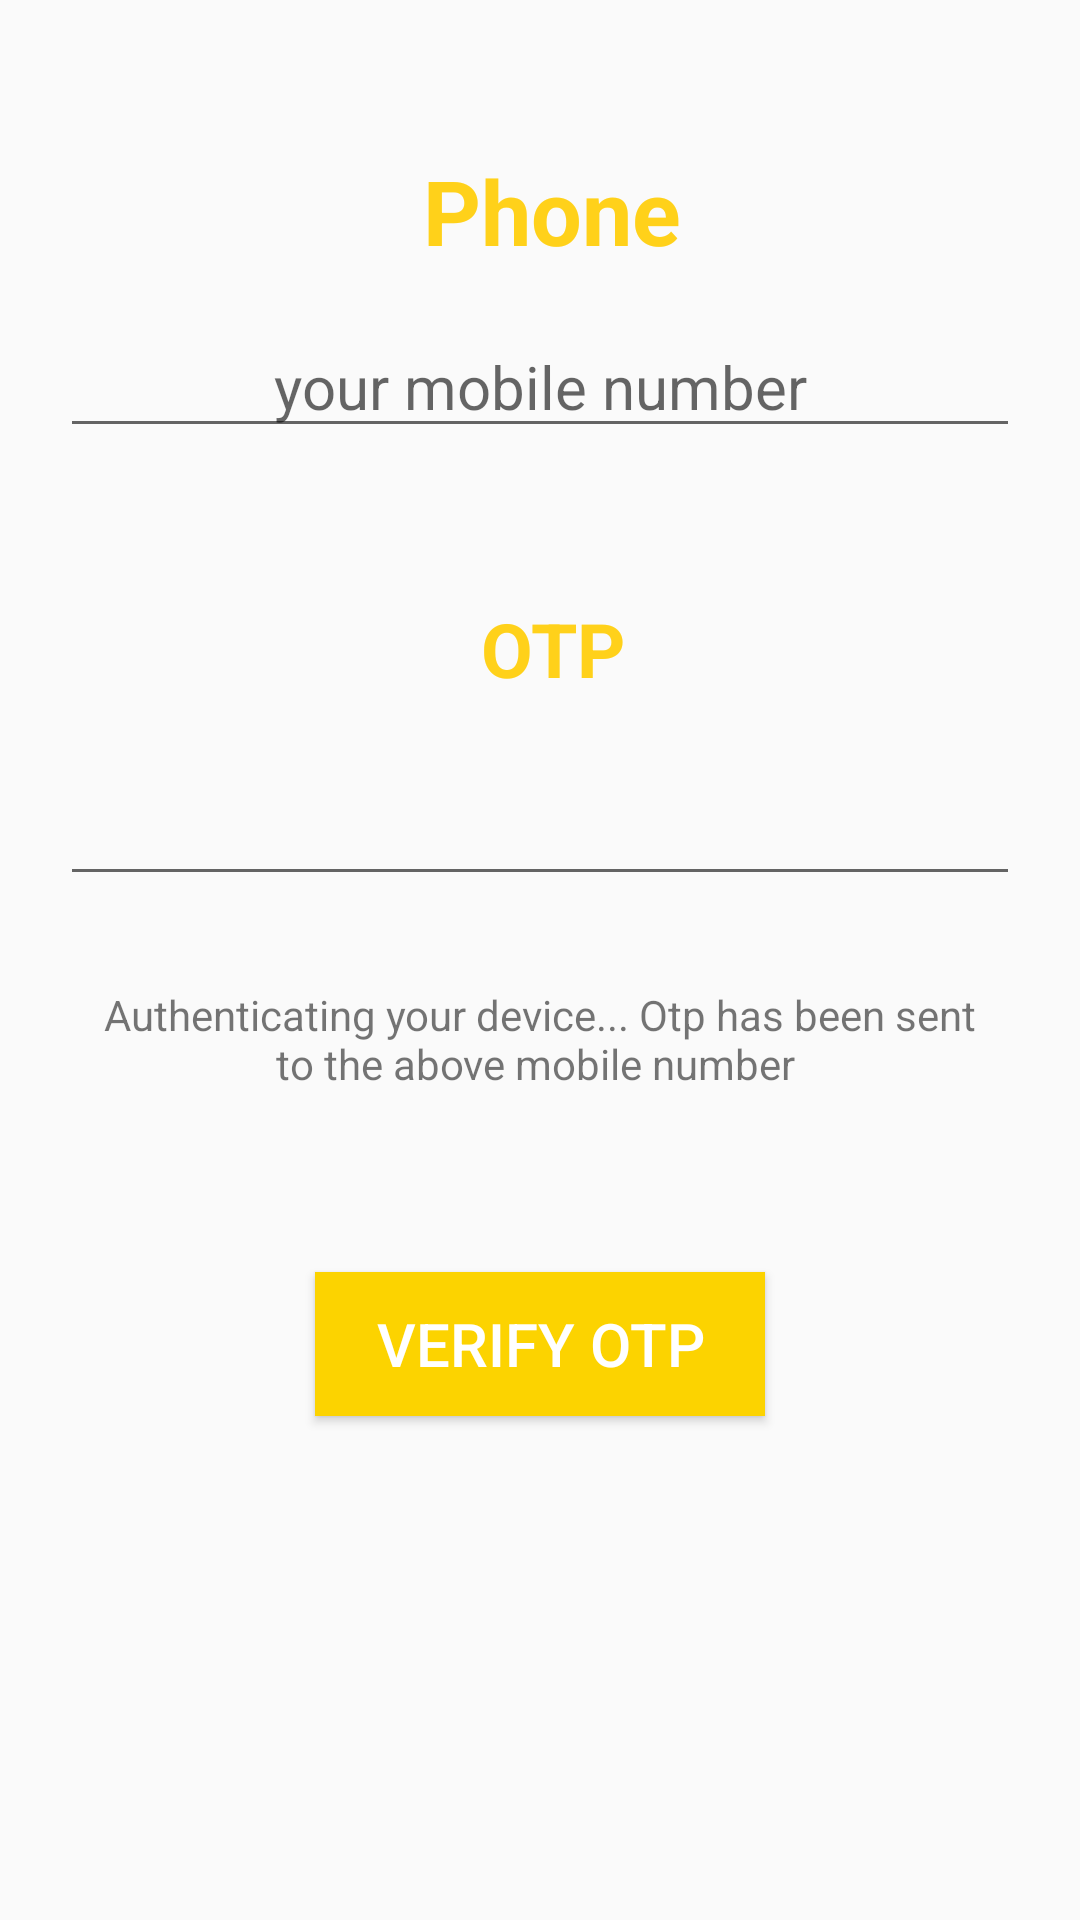

Android layout source for this screen:
<!-- AndroidManifest.xml: application theme AppTheme -->
<!-- res/layout/activity_otp.xml -->
<?xml version="1.0" encoding="utf-8"?>
<androidx.constraintlayout.widget.ConstraintLayout xmlns:android="http://schemas.android.com/apk/res/android"
    xmlns:app="http://schemas.android.com/apk/res-auto"
    xmlns:tools="http://schemas.android.com/tools"
    android:layout_width="match_parent"
    android:layout_height="match_parent"
    tools:context=".login.OTPActivity">

    <LinearLayout
        android:layout_width="match_parent"
        android:layout_height="match_parent"
        android:orientation="vertical">

        <TextView
            android:layout_width="match_parent"
            android:layout_height="wrap_content"
            android:text="Phone"
            android:textColor="#ffd11a"
            android:gravity="center"
            android:layout_marginLeft="8dp"
            android:layout_marginTop="50dp"
            android:textSize="30sp"
            android:textStyle="bold"/>

        <EditText
            android:id="@+id/reenterphone"
            android:layout_width="match_parent"
            android:layout_height="wrap_content"
            android:textSize="20dp"
            android:gravity="center"
            android:layout_marginLeft="20dp"
            android:layout_marginRight="20dp"
            android:layout_marginTop="15dp"
            android:hint="your mobile number"
            android:ems="10"
            android:inputType="phone"
            />

        <TextView
            android:layout_width="match_parent"
            android:layout_height="wrap_content"
            android:text="OTP"
            android:gravity="center"
            android:textColor="#ffd11a"
            android:layout_marginLeft="8dp"
            android:layout_marginTop="50dp"
            android:textSize="25sp"
            android:textStyle="bold"/>

        <EditText
            android:id="@+id/enterotp"
            android:gravity="center"

            android:layout_width="match_parent"
            android:layout_height="wrap_content"
            android:textColor="@android:color/black"
            android:layout_marginLeft="20dp"
            android:layout_marginRight="20dp"
            android:layout_marginTop="15dp"
            android:textSize="25sp"/>

        <TextView
            android:layout_width="match_parent"
            android:layout_margin="30dp"
            android:gravity="center"
            android:text="Authenticating your device... Otp has been sent to the above mobile number "
            android:layout_height="wrap_content"/>

        <Button
            android:id="@+id/sendotp"

            android:text="Verify OTP"
            android:textColor="@android:color/white"
            android:textSize="20sp"

            android:layout_width="150dp"
            android:layout_height="wrap_content"
            android:layout_marginTop="30dp"
            android:layout_gravity="center"
            android:background="@drawable/rect_yellow1"
            />


        <TextView
            android:id="@+id/resendotp"
            android:layout_width="match_parent"
            android:layout_height="wrap_content"
            android:layout_gravity="center"
            android:layout_marginTop="30dp"
            android:clickable="true"
            android:text="Not Recieved OTP yet?Click here to resend OTP"
            android:textAlignment="center"
            android:textColor="#ffd11a"
            android:textSize="20sp"
            android:visibility="gone" />

    </LinearLayout>

</androidx.constraintlayout.widget.ConstraintLayout>
<!-- resources referenced by this layout -->
<resources>
  <!-- drawable rect_yellow1 (drawable) -->
  <?xml version="1.0" encoding="UTF-8"?>
  
  <shape xmlns:android="http://schemas.android.com/apk/res/android" android:id="@+id/listview_background_shape">
      <stroke android:width="0dp"
          android:color="#979797"/>
      
          
          
          
  
      <solid android:color="#fcd300"/>
  </shape>
  <style name="AppTheme" parent="Theme.AppCompat.Light.DarkActionBar">
          
          <item name="colorPrimary">@color/colorPrimary</item>
          <item name="colorPrimaryDark">@color/colorPrimaryDark</item>
          <item name="colorAccent">@color/colorAccent</item>
      </style>
  <color name="colorPrimary">#FCCC00</color>
  <color name="colorPrimaryDark">#FCCC00</color>
  <color name="colorAccent">#FCCC00</color>
</resources>
